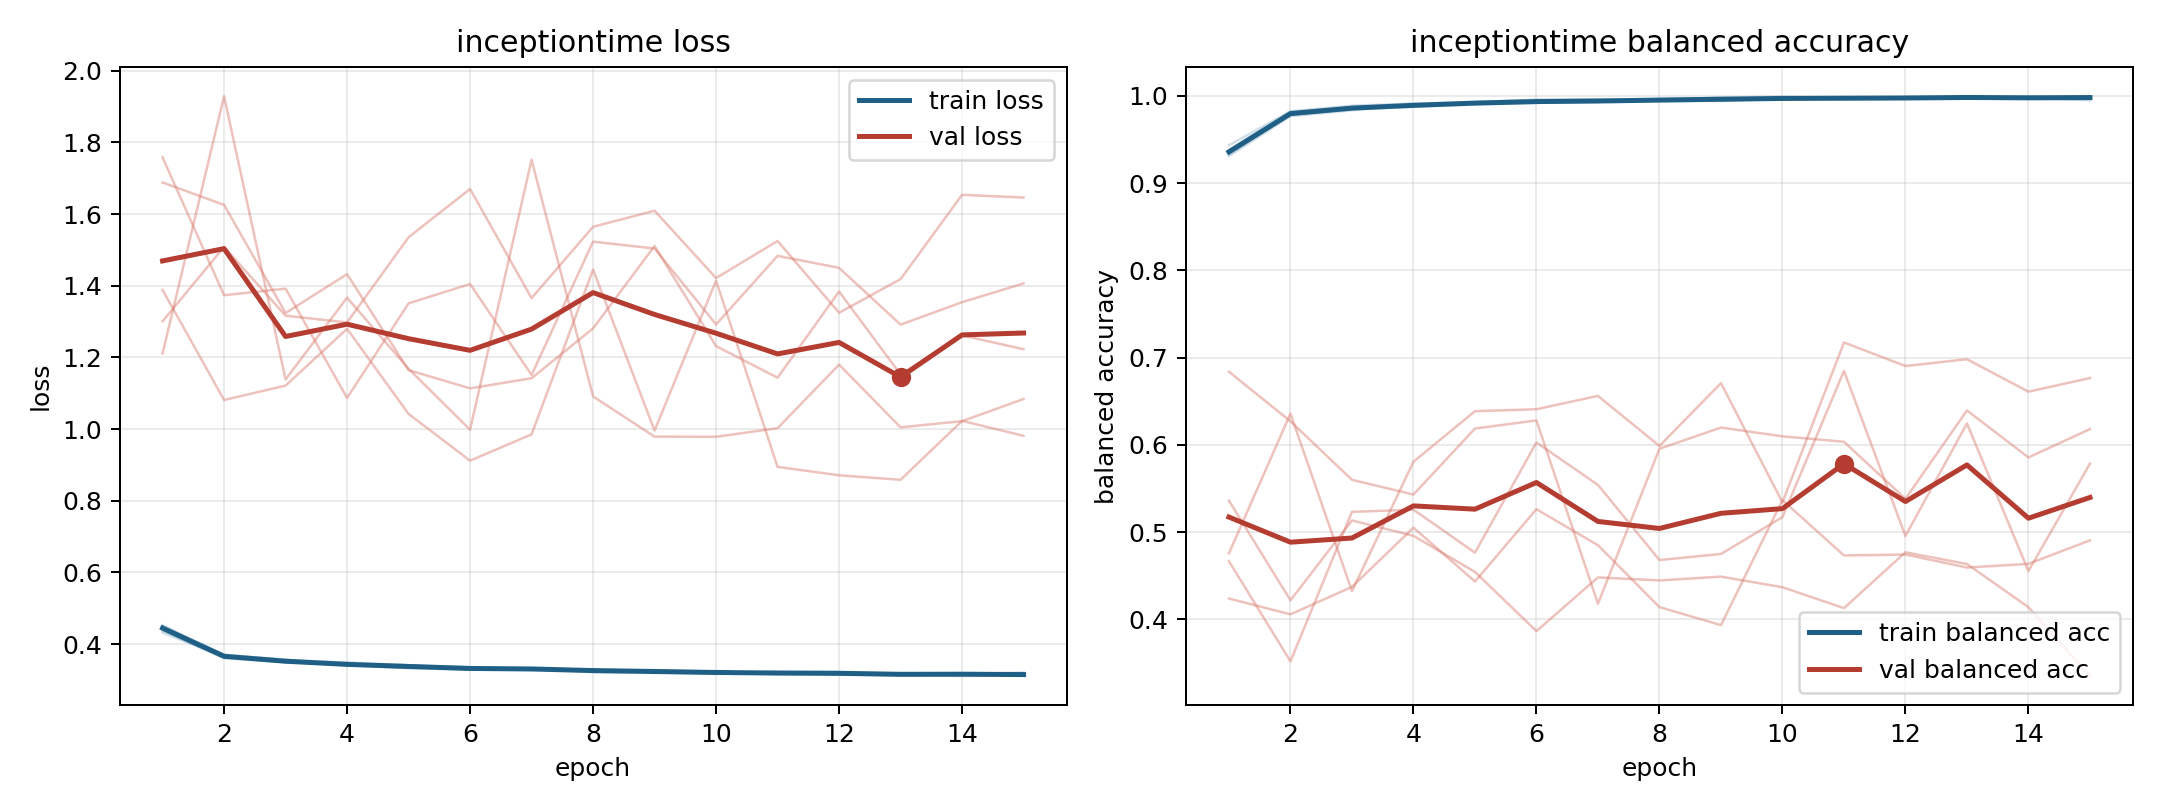

Values plotted in this chart, from the file beside it:
model, fold, epoch, train_loss, train_balanced_accuracy, val_loss, val_balanced_accuracy
inceptiontime, 1, 1, 0.437, 0.9379, 1.301, 0.5361
inceptiontime, 1, 2, 0.3601, 0.9818, 1.508, 0.4218
inceptiontime, 1, 3, 0.3498, 0.9864, 1.316, 0.5134
inceptiontime, 1, 4, 0.341, 0.9885, 1.297, 0.4958
inceptiontime, 1, 5, 0.3326, 0.993, 1.535, 0.4544
inceptiontime, 1, 6, 0.3287, 0.9952, 1.67, 0.3865
inceptiontime, 1, 7, 0.331, 0.9935, 1.365, 0.4481
inceptiontime, 1, 8, 0.3213, 0.9966, 1.564, 0.4447
inceptiontime, 1, 9, 0.3194, 0.9976, 1.609, 0.449
inceptiontime, 1, 10, 0.3226, 0.996, 1.421, 0.4368
inceptiontime, 1, 11, 0.3179, 0.9974, 1.525, 0.4129
inceptiontime, 1, 12, 0.3189, 0.9969, 1.325, 0.4769
inceptiontime, 1, 13, 0.3127, 0.9988, 1.418, 0.4635
inceptiontime, 1, 14, 0.3155, 0.9978, 1.654, 0.414
inceptiontime, 1, 15, 0.3206, 0.995, 1.646, 0.335
inceptiontime, 2, 1, 0.4495, 0.9345, 1.688, 0.4667
inceptiontime, 2, 2, 0.3698, 0.9782, 1.626, 0.3519
inceptiontime, 2, 3, 0.3548, 0.9844, 1.324, 0.5233
inceptiontime, 2, 4, 0.3485, 0.9874, 1.432, 0.5257
inceptiontime, 2, 5, 0.3406, 0.9904, 1.164, 0.4765
inceptiontime, 2, 6, 0.3354, 0.9919, 1.114, 0.6028
inceptiontime, 2, 7, 0.3306, 0.9942, 1.142, 0.5541
inceptiontime, 2, 8, 0.327, 0.9953, 1.281, 0.468
inceptiontime, 2, 9, 0.3272, 0.9941, 1.511, 0.475
inceptiontime, 2, 10, 0.3214, 0.997, 1.231, 0.5172
inceptiontime, 2, 11, 0.3167, 0.9979, 1.143, 0.6847
inceptiontime, 2, 12, 0.3162, 0.9983, 1.384, 0.4956
inceptiontime, 2, 13, 0.3155, 0.9976, 1.152, 0.6246
inceptiontime, 2, 14, 0.3162, 0.9974, 1.261, 0.4554
inceptiontime, 2, 15, 0.3139, 0.9982, 1.223, 0.5785
inceptiontime, 3, 1, 0.432, 0.9434, 1.758, 0.4239
inceptiontime, 3, 2, 0.3644, 0.9823, 1.374, 0.4058
inceptiontime, 3, 3, 0.3487, 0.9887, 1.392, 0.4372
inceptiontime, 3, 4, 0.3446, 0.9912, 1.087, 0.5051
inceptiontime, 3, 5, 0.3408, 0.9924, 1.351, 0.4434
inceptiontime, 3, 6, 0.3292, 0.9957, 1.405, 0.5263
inceptiontime, 3, 7, 0.3279, 0.9961, 1.151, 0.485
inceptiontime, 3, 8, 0.3281, 0.9952, 1.523, 0.4141
inceptiontime, 3, 9, 0.3215, 0.9982, 1.504, 0.3934
inceptiontime, 3, 10, 0.3167, 0.9991, 1.292, 0.5367
inceptiontime, 3, 11, 0.3232, 0.9972, 1.483, 0.4733
inceptiontime, 3, 12, 0.3222, 0.9974, 1.45, 0.4744
inceptiontime, 3, 13, 0.3175, 0.9986, 1.291, 0.4594
inceptiontime, 3, 14, 0.3186, 0.9977, 1.354, 0.4637
inceptiontime, 3, 15, 0.3127, 0.9996, 1.406, 0.4906
inceptiontime, 4, 1, 0.4506, 0.931, 1.388, 0.4758
inceptiontime, 4, 2, 0.37, 0.9768, 1.081, 0.6358
inceptiontime, 4, 3, 0.3568, 0.9834, 1.121, 0.4324
inceptiontime, 4, 4, 0.3407, 0.9905, 1.28, 0.5807
inceptiontime, 4, 5, 0.3389, 0.9908, 1.042, 0.6386
inceptiontime, 4, 6, 0.3335, 0.9925, 0.9117, 0.6409
inceptiontime, 4, 7, 0.3311, 0.9935, 0.9851, 0.6561
inceptiontime, 4, 8, 0.3277, 0.9945, 1.445, 0.5987
inceptiontime, 4, 9, 0.3256, 0.9951, 0.9957, 0.6707
inceptiontime, 4, 10, 0.3212, 0.9962, 1.414, 0.5341
inceptiontime, 4, 11, 0.3183, 0.997, 0.8944, 0.7174
inceptiontime, 4, 12, 0.3153, 0.998, 0.8709, 0.6904
inceptiontime, 4, 13, 0.3171, 0.9974, 0.8584, 0.6982
inceptiontime, 4, 14, 0.318, 0.9968, 1.023, 0.661
inceptiontime, 4, 15, 0.3131, 0.9985, 0.9812, 0.6766
... 15 more rows
